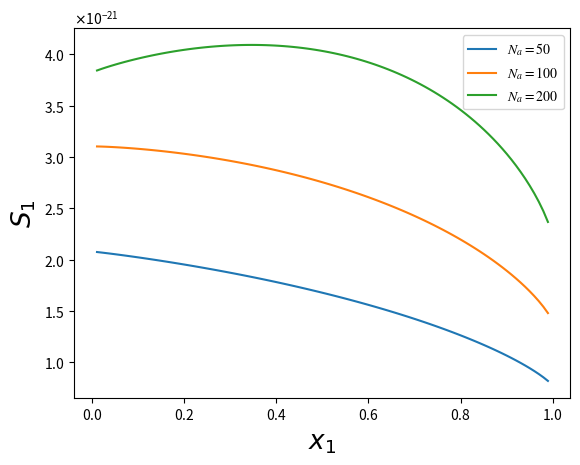

Here is the Python script that generated this plot:
#%%
import numpy as np
import matplotlib.pyplot as plt
import math
from matplotlib.ticker import ScalarFormatter

mu_0 = 1e-20
#Na = 100
a = 20
A = a * a
kb = 1.38e-23
T = 309.5
Na_values = [50, 100, 200]


def S(x, A, Na):
    term1 = (A-Na*x) * math.log(A)
    term2 = Na * (1 - x) * math.log(Na * (1 - x))
    term3 = (A - Na) * math.log(A - Na)
    term4 = 4 * a * math.log(a) + 2*a*math.log(2)
    term5 = Na * x / a * math.log(Na * x)
    term6 = (2 * a - Na * x / a) * math.log(2 * A - Na * x)
    return kb * (term1 - term2 - term3 + term4 - term5 - term6)


x_values = np.linspace(0.01, 0.99, 100)

fig, ax = plt.subplots()

for Na in Na_values:
    S_values = [S(x, A, Na) for x in x_values]
    plt.plot(x_values, S_values, label=f'$N_a = {Na}$')

ax.xaxis.set_major_formatter(ScalarFormatter(useMathText=True))
ax.yaxis.set_major_formatter(ScalarFormatter(useMathText=True))

plt.rcParams['font.family'] = 'Times New Roman'
plt.rcParams['mathtext.fontset'] = 'stix'
plt.xlabel(r"$x_1$", fontsize=19)
plt.ylabel(r"$S_1$", fontsize=19)
plt.legend()

fig.set_dpi(300)  
plt.savefig('PS1_entropy_v2.png', bbox_inches="tight", pad_inches=0.05, dpi=300)  # 保存の解像度を上げる
plt.show()
